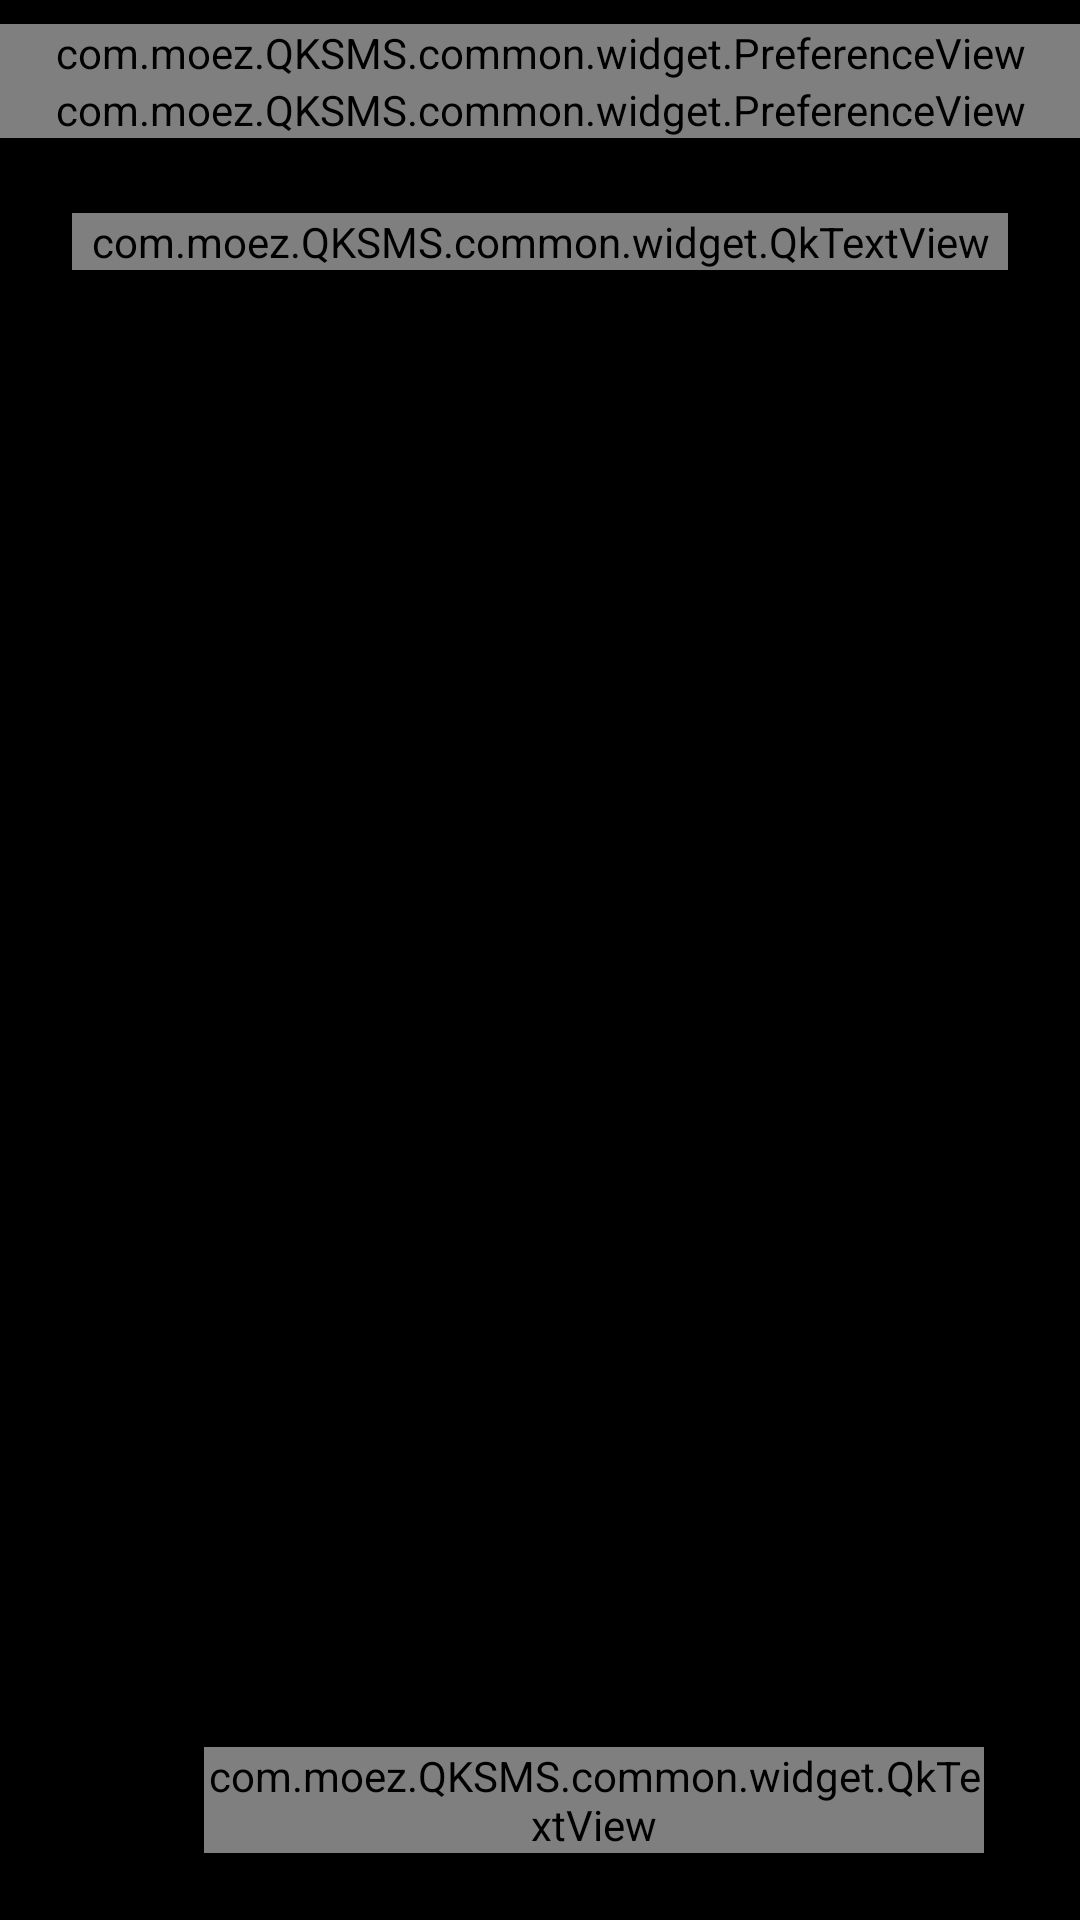

Android layout source for this screen:
<!-- AndroidManifest.xml: application theme AppLaunchTheme -->
<!-- res/layout/backup_controller.xml -->
<?xml version="1.0" encoding="utf-8"?>
<FrameLayout xmlns:android="http://schemas.android.com/apk/res/android"
    xmlns:app="http://schemas.android.com/apk/res-auto"
    xmlns:tools="http://schemas.android.com/tools"
    android:layout_width="match_parent"
    android:layout_height="match_parent">

    <ScrollView
        android:layout_width="match_parent"
        android:layout_height="match_parent"
        android:paddingTop="8dp"
        android:paddingBottom="8dp">

        <LinearLayout
            android:id="@+id/linearLayout"
            android:layout_width="match_parent"
            android:layout_height="wrap_content"
            android:animateLayoutChanges="true"
            android:orientation="vertical">

            <androidx.constraintlayout.widget.ConstraintLayout
                android:id="@+id/progress"
                android:layout_width="match_parent"
                android:layout_height="wrap_content"
                android:animateLayoutChanges="true"
                android:visibility="gone"
                tools:visibility="visible">

                <ImageView
                    android:id="@+id/progressIcon"
                    android:layout_width="24dp"
                    android:layout_height="24dp"
                    android:layout_marginStart="16dp"
                    android:tint="?android:attr/textColorSecondary"
                    app:layout_constraintBottom_toBottomOf="@id/progressSummary"
                    app:layout_constraintStart_toStartOf="parent"
                    app:layout_constraintTop_toTopOf="@id/progressTitle"
                    tools:src="@drawable/ic_file_download_black_24dp" />

                <com.moez.QKSMS.common.widget.QkTextView
                    android:id="@+id/progressTitle"
                    android:layout_width="0dp"
                    android:layout_height="wrap_content"
                    android:layout_marginStart="24dp"
                    android:layout_marginTop="16dp"
                    android:textColor="?android:attr/textColorPrimary"
                    android:textStyle="bold"
                    app:layout_constraintEnd_toStartOf="@id/progressCancel"
                    app:layout_constraintStart_toEndOf="@id/progressIcon"
                    app:layout_constraintTop_toTopOf="parent"
                    app:textSize="primary"
                    tools:text="Restoring from backup" />

                <com.moez.QKSMS.common.widget.QkTextView
                    android:id="@+id/progressSummary"
                    android:layout_width="0dp"
                    android:layout_height="wrap_content"
                    android:layout_marginTop="2dp"
                    android:textColor="?android:attr/textColorTertiary"
                    app:layout_constraintEnd_toEndOf="@id/progressTitle"
                    app:layout_constraintStart_toStartOf="@id/progressTitle"
                    app:layout_constraintTop_toBottomOf="@id/progressTitle"
                    app:textSize="secondary"
                    tools:text="8 minutes remaining" />

                <ImageView
                    android:id="@+id/progressCancel"
                    android:layout_width="56dp"
                    android:layout_height="56dp"
                    android:background="?android:attr/selectableItemBackground"
                    android:padding="16dp"
                    android:src="@drawable/ic_close_black_24dp"
                    android:tint="?android:attr/textColorSecondary"
                    app:layout_constraintBottom_toBottomOf="@id/progressSummary"
                    app:layout_constraintEnd_toEndOf="parent"
                    app:layout_constraintTop_toTopOf="@id/progressTitle" />

                <ProgressBar
                    android:id="@+id/progressBar"
                    style="@style/Widget.AppCompat.ProgressBar.Horizontal"
                    android:layout_width="0dp"
                    android:layout_height="wrap_content"
                    android:layout_marginTop="8dp"
                    android:layout_marginEnd="16dp"
                    android:indeterminate="true"
                    android:visibility="gone"
                    app:layout_constraintEnd_toEndOf="parent"
                    app:layout_constraintStart_toStartOf="@id/progressTitle"
                    app:layout_constraintTop_toBottomOf="@id/progressSummary" />

                <View
                    android:layout_width="0dp"
                    android:layout_height="1dp"
                    android:layout_marginTop="16dp"
                    android:background="?android:attr/divider"
                    app:layout_constraintBottom_toBottomOf="parent"
                    app:layout_constraintEnd_toEndOf="parent"
                    app:layout_constraintStart_toStartOf="parent"
                    app:layout_constraintTop_toBottomOf="@id/progressBar" />

            </androidx.constraintlayout.widget.ConstraintLayout>

            <com.moez.QKSMS.common.widget.PreferenceView
                android:id="@+id/backup"
                android:layout_width="match_parent"
                android:layout_height="wrap_content"
        app:icon="@drawable/ic_lc_history"
        app:iconTileColor="@color/tileGreen"
                app:title="@string/backup_last"
                tools:summary="@string/backup_never" />

            <com.moez.QKSMS.common.widget.PreferenceView
                android:id="@+id/restore"
                android:layout_width="match_parent"
                android:layout_height="wrap_content"
        app:icon="@drawable/ic_lc_download"
        app:iconTileColor="@color/tileBlue"
                app:summary="@string/backup_restore_summary"
                app:title="@string/backup_restore_title" />

            <View
                android:layout_width="match_parent"
                android:layout_height="1dp"
                android:background="?android:attr/divider" />

            <com.moez.QKSMS.common.widget.QkTextView
                android:layout_width="match_parent"
                android:layout_height="wrap_content"
                android:layout_margin="24dp"
                android:text="@string/backup_disclaimer"
                android:textColor="?android:attr/textColorTertiary"
                app:textSize="secondary" />

        </LinearLayout>

    </ScrollView>

    <LinearLayout
        android:id="@+id/fab"
        android:layout_width="wrap_content"
        android:layout_height="48dp"
        android:layout_gravity="bottom|end"
        android:layout_margin="16dp"
        android:background="@drawable/rounded_rectangle_24dp"
        android:elevation="4dp"
        android:gravity="center"
        tools:backgroundTint="@color/tools_theme">

        <ImageView
            android:id="@+id/fabIcon"
            android:layout_width="24dp"
            android:layout_height="24dp"
            android:layout_marginStart="12dp"
            android:src="@drawable/ic_star_black_24dp"
            tools:tint="@color/textPrimaryDark" />

        <com.moez.QKSMS.common.widget.QkTextView
            android:id="@+id/fabLabel"
            android:layout_width="wrap_content"
            android:layout_height="wrap_content"
            android:layout_marginStart="16dp"
            android:layout_marginEnd="16dp"
            android:text="@string/title_qksms_plus"
            android:textColor="@color/textPrimaryDark"
            android:textStyle="bold"
            app:textSize="primary" />

    </LinearLayout>

</FrameLayout>
<!-- resources referenced by this layout -->
<resources>
  <color name="textPrimaryDark">#FFFFFFFF</color>
  <color name="tileBlue">#0A6CFF</color>
  <color name="tileGreen">#208338</color>
  <color name="tools_theme">#0A6CFF</color>
  <!-- drawable ic_lc_download (drawable) -->
  <?xml version="1.0" encoding="utf-8"?>
  <vector xmlns:android="http://schemas.android.com/apk/res/android"
      android:width="24dp"
      android:height="24dp"
      android:viewportWidth="24"
      android:viewportHeight="24">
      <path
          android:pathData="M12 15V3"
          android:fillColor="#00000000"
          android:strokeColor="#FF000000"
          android:strokeWidth="1.8"
          android:strokeLineCap="round"
          android:strokeLineJoin="round" />
      <path
          android:pathData="M21 15v4a2 2 0 0 1 -2 2H5a2 2 0 0 1 -2 -2v-4"
          android:fillColor="#00000000"
          android:strokeColor="#FF000000"
          android:strokeWidth="1.8"
          android:strokeLineCap="round"
          android:strokeLineJoin="round" />
      <path
          android:pathData="m7 10 5 5 5 -5"
          android:fillColor="#00000000"
          android:strokeColor="#FF000000"
          android:strokeWidth="1.8"
          android:strokeLineCap="round"
          android:strokeLineJoin="round" />
  </vector>
  <!-- drawable ic_lc_history (drawable) -->
  <?xml version="1.0" encoding="utf-8"?>
  <vector xmlns:android="http://schemas.android.com/apk/res/android"
      android:width="24dp"
      android:height="24dp"
      android:viewportWidth="24"
      android:viewportHeight="24">
      <path
          android:pathData="M3 12a9 9 0 1 0 9 -9 9.75 9.75 0 0 0 -6.74 2.74L3 8"
          android:fillColor="#00000000"
          android:strokeColor="#FF000000"
          android:strokeWidth="1.8"
          android:strokeLineCap="round"
          android:strokeLineJoin="round" />
      <path
          android:pathData="M3 3v5h5"
          android:fillColor="#00000000"
          android:strokeColor="#FF000000"
          android:strokeWidth="1.8"
          android:strokeLineCap="round"
          android:strokeLineJoin="round" />
      <path
          android:pathData="M12 7v5l4 2"
          android:fillColor="#00000000"
          android:strokeColor="#FF000000"
          android:strokeWidth="1.8"
          android:strokeLineCap="round"
          android:strokeLineJoin="round" />
  </vector>
  <string name="backup_disclaimer">Currently, only SMS is supported by Backup and Restore. MMS support and scheduled backups will be coming soon!</string>
  <string name="backup_last">Last backup</string>
  <string name="backup_never">Never</string>
  <string name="backup_restore_summary">Select a backup</string>
  <string name="backup_restore_title">Restore</string>
  <string name="title_qksms_plus" translatable="false">Message+ Premium</string>
  <style name="AppLaunchTheme" parent="Theme.MaterialComponents.Light.NoActionBar.Bridge">
          <item name="android:navigationBarColor">@color/backgroundDark</item>
          <item name="android:statusBarColor">@color/backgroundDark</item>
          <item name="android:windowBackground">@color/backgroundDark</item>
          <item name="colorPrimary">@color/backgroundDark</item>
          <item name="colorPrimaryDark">@color/backgroundDark</item>
          <item name="colorPrimaryVariant">@color/backgroundDark</item>
          <item name="colorSecondary">@color/blue_500</item>
          <item name="colorSecondaryVariant">@color/blue_500</item>
          <item name="colorAccent">@color/blue_500</item>
          <item name="colorOnPrimary">@color/white</item>
          <item name="colorOnSecondary">@color/white</item>
          <item name="colorSurface">@color/backgroundDark</item>
          <item name="colorOnSurface">@color/white</item>
          <item name="colorError">@color/red_500</item>
          <item name="colorOnError">@color/white</item>
      </style>
  <color name="backgroundDark">#000000</color>
  <color name="blue_500">#0A6CFF</color>
  <color name="white">#FFFFFF</color>
  <color name="red_500">#FF3B30</color>
</resources>
